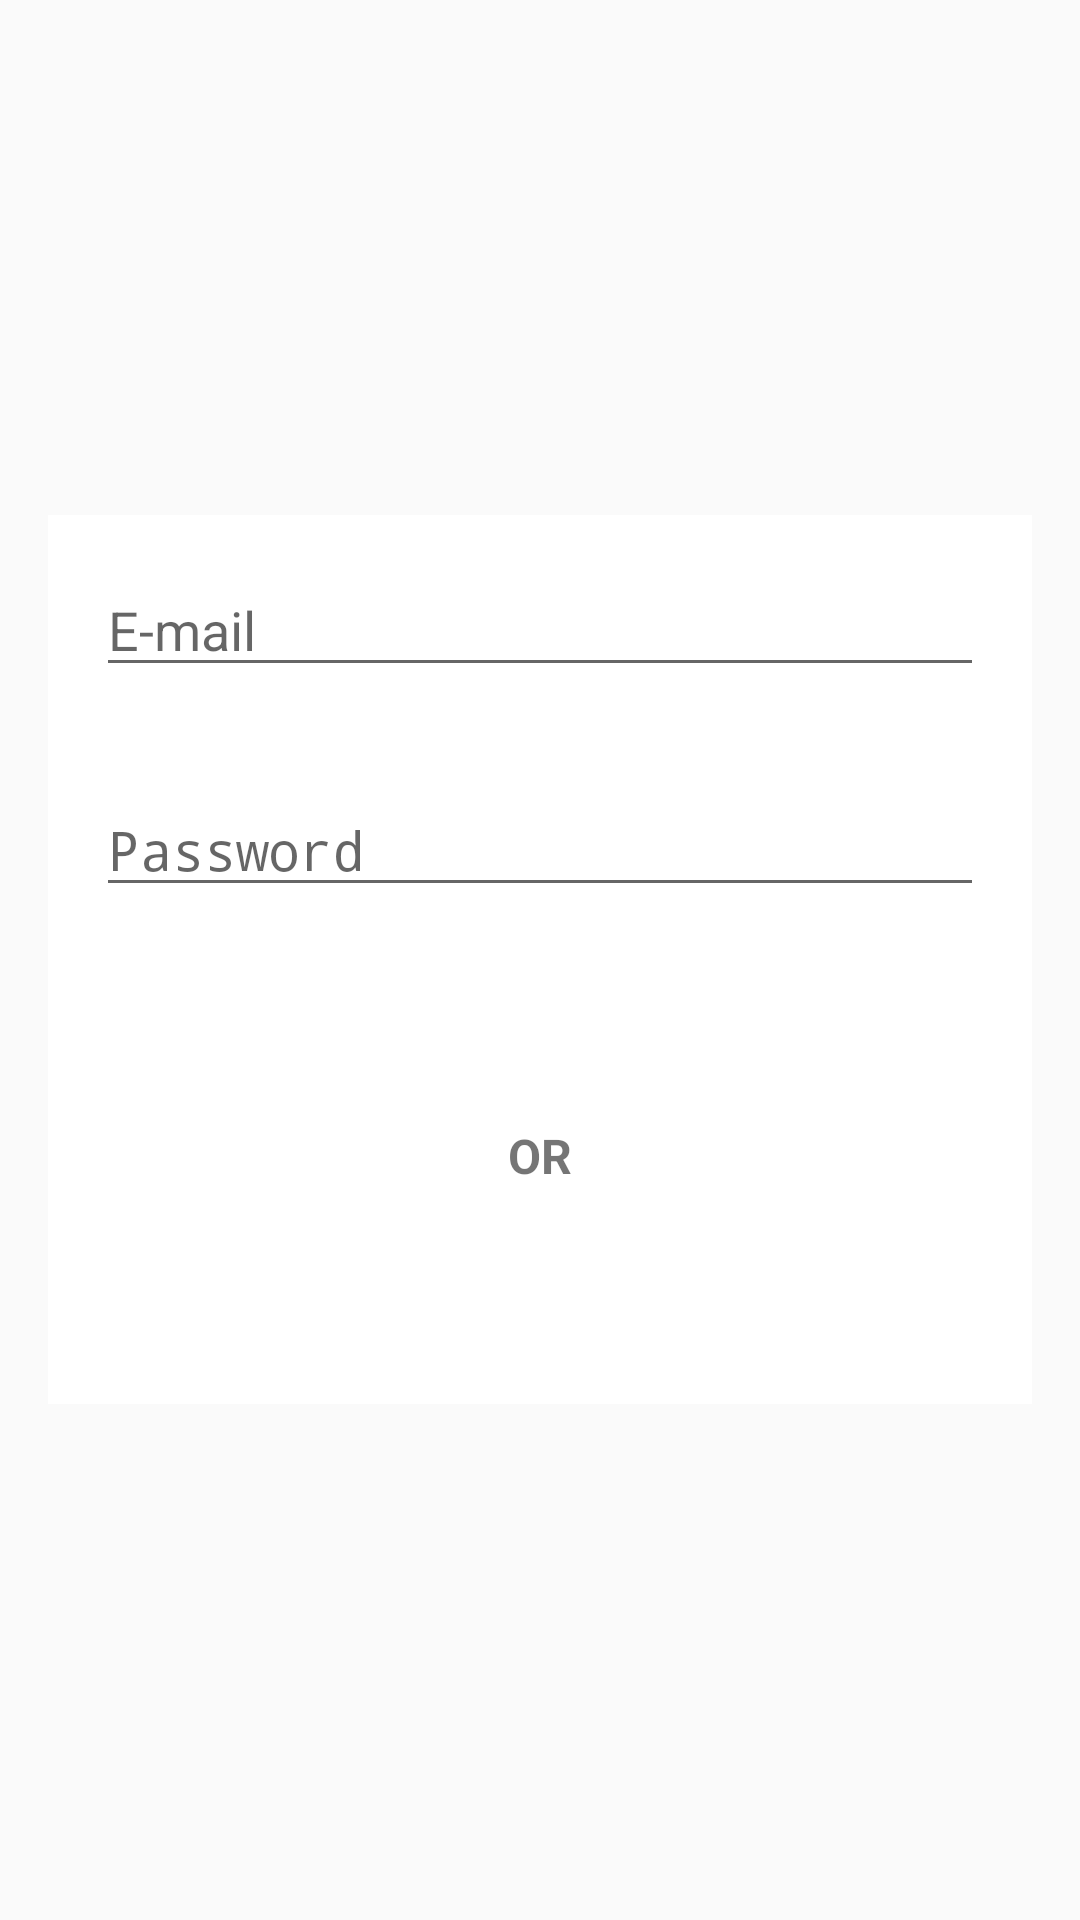

Here is an Android app screen rendered from its layout file. Give the layout XML and the strings, colors and styles it references.
<!-- AndroidManifest.xml: activity theme Theme.AppCompat.DayNight.NoActionBar -->
<!-- res/layout/activity_login.xml -->
<?xml version="1.0" encoding="utf-8"?>
<androidx.constraintlayout.widget.ConstraintLayout xmlns:android="http://schemas.android.com/apk/res/android"
    xmlns:tools="http://schemas.android.com/tools"
    android:layout_width="match_parent"
    android:layout_height="match_parent"
    xmlns:app="http://schemas.android.com/apk/res-auto"
    tools:context=".MainActivity">

    <RelativeLayout
        android:layout_width="match_parent"
        android:layout_height="match_parent"
        android:background="@drawable/gradient_aqua">
        <LinearLayout
            android:layout_width="match_parent"
            android:layout_height="wrap_content"
            android:layout_margin="16dp"
            android:orientation="vertical"
            android:layout_centerInParent="true"
            android:background="@color/white"
            tools:ignore="UselessParent">

            <EditText
                android:id="@+id/et_email"
                android:layout_width="match_parent"
                android:layout_height="wrap_content"
                android:hint="E-mail"
                android:importantForAutofill="no"
                android:layout_margin="16dp"
                android:inputType="textEmailAddress" />
            <EditText
                android:id="@+id/et_password"
                android:layout_width="match_parent"
                android:layout_height="wrap_content"
                android:hint="Password"
                android:inputType="textPassword"
                android:layout_margin="16dp"
                android:importantForAutofill="no" />
            <Button
                android:id="@+id/btn_login"
                android:layout_width="match_parent"
                android:layout_height="wrap_content"
                android:layout_marginLeft="16dp"
                android:layout_marginRight="16dp"
                android:text="LOGIN"
                android:textColor="@color/white"
                android:textStyle="bold"
                android:background="@drawable/btn_default"/>
            <TextView
                android:layout_width="match_parent"
                android:layout_height="wrap_content"
                android:layout_margin="8dp"
                android:text="OR"
                android:textStyle="bold"
                android:textSize="16sp"
                android:textAlignment="center"/>
            <Button
                android:id="@+id/btn_daftar"
                android:layout_width="match_parent"
                android:layout_height="wrap_content"
                android:layout_marginLeft="16dp"
                android:layout_marginRight="16dp"
                android:layout_marginBottom="16dp"
                android:text="REGISTER"
                android:textColor="@color/white"
                android:textStyle="bold"
                android:background="@drawable/btn_default"/>
        </LinearLayout>
    </RelativeLayout>

    <RelativeLayout
        android:background="@color/white"
        android:id="@+id/progressBar"
        android:layout_width="match_parent"
        android:layout_height="match_parent"
        android:visibility="gone"
        app:layout_constraintStart_toStartOf="parent"
        app:layout_constraintEnd_toEndOf="parent"
        app:layout_constraintBottom_toBottomOf="parent"
        app:layout_constraintTop_toTopOf="parent">
        <androidx.core.widget.ContentLoadingProgressBar
            style="@style/Widget.AppCompat.ProgressBar"
            android:layout_width="wrap_content"
            android:layout_height="wrap_content"
            android:layout_centerInParent="true"/>
    </RelativeLayout>

</androidx.constraintlayout.widget.ConstraintLayout>
<!-- resources referenced by this layout -->
<resources>

  <!-- not gathered from this repository: default colours our renderer supplied (Android Studio template values) -->
  <color name="white">#FFFFFFFF</color>
</resources>
